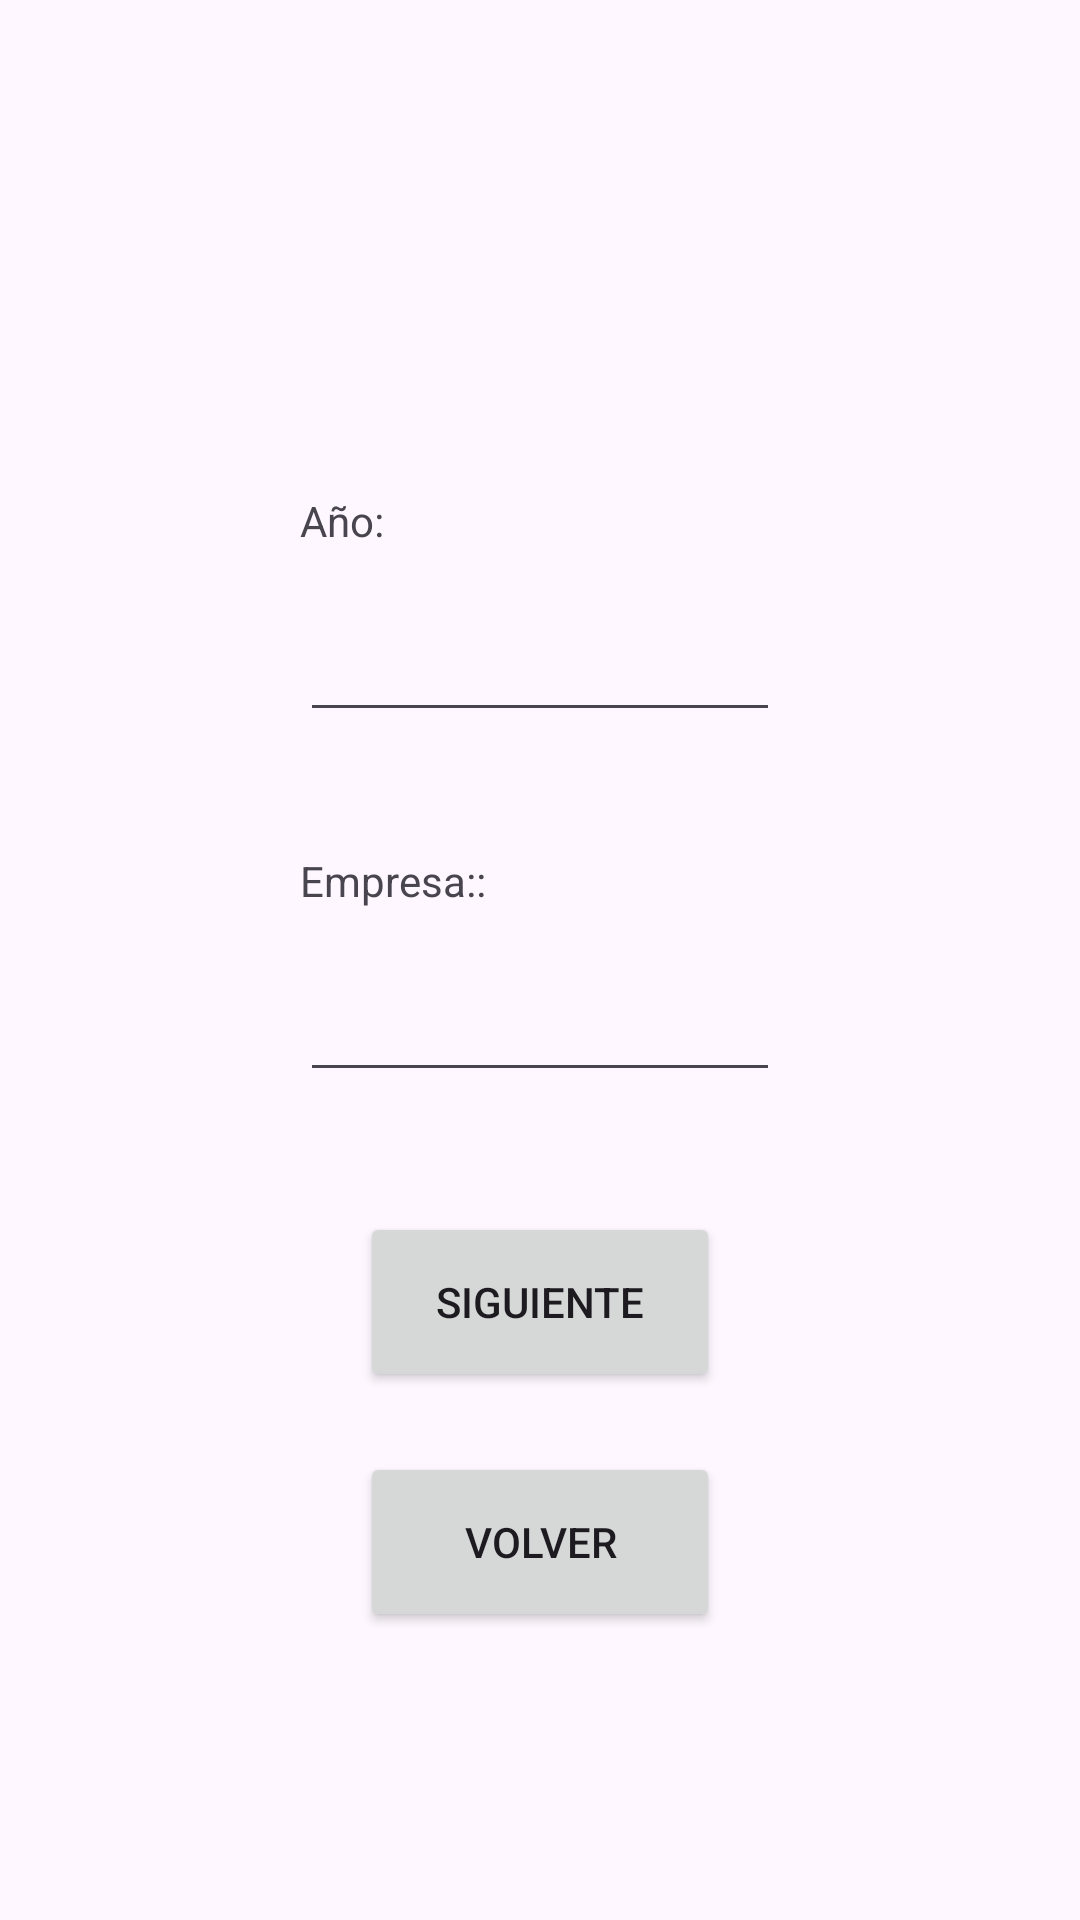

Write the Android layout XML for this screen, with the resource values it uses.
<!-- AndroidManifest.xml: application theme Theme.MarcoGarcia_2v -->
<!-- res/layout/activity_second.xml -->
<?xml version="1.0" encoding="utf-8"?>
<androidx.constraintlayout.widget.ConstraintLayout xmlns:android="http://schemas.android.com/apk/res/android"
    xmlns:app="http://schemas.android.com/apk/res-auto"
    xmlns:tools="http://schemas.android.com/tools"
    android:layout_width="match_parent"
    android:layout_height="match_parent"
    tools:context=".MainActivity">


    <TextView
        android:id="@+id/textView1"
        android:layout_width="160dp"
        android:layout_height="40dp"
        android:layout_marginTop="164dp"
        android:text="Año:"
        app:layout_constraintEnd_toEndOf="parent"
        app:layout_constraintStart_toStartOf="parent"
        app:layout_constraintTop_toTopOf="parent" />

    <EditText
        android:id="@+id/editText1"
        android:layout_width="160dp"
        android:layout_height="40dp"
        app:layout_constraintEnd_toEndOf="parent"
        app:layout_constraintStart_toStartOf="parent"
        app:layout_constraintTop_toBottomOf="@+id/textView1" />

    <TextView
        android:id="@+id/textView2"
        android:layout_width="160dp"
        android:layout_height="40dp"
        android:layout_marginTop="284dp"
        android:text="Empresa::"
        app:layout_constraintEnd_toEndOf="parent"
        app:layout_constraintStart_toStartOf="parent"
        app:layout_constraintTop_toTopOf="parent" />

    <EditText
        android:id="@+id/editText2"
        android:layout_width="160dp"
        android:layout_height="40dp"
        app:layout_constraintEnd_toEndOf="parent"
        app:layout_constraintStart_toStartOf="parent"
        app:layout_constraintTop_toBottomOf="@+id/textView2" />


    <Button
        android:id="@+id/btn"
        android:layout_width="120dp"
        android:layout_height="60dp"
        app:layout_constraintEnd_toEndOf="parent"
        app:layout_constraintStart_toStartOf="parent"
        android:layout_marginTop="40dp"
        android:text="Siguiente"
        app:layout_constraintTop_toBottomOf="@+id/editText2" />
    <Button
        android:id="@+id/btn2"
        android:layout_width="120dp"
        android:layout_height="60dp"
        app:layout_constraintEnd_toEndOf="parent"
        app:layout_constraintStart_toStartOf="parent"
        android:text="Volver"
        android:layout_marginTop="120dp"
        app:layout_constraintTop_toBottomOf="@+id/editText2" />


</androidx.constraintlayout.widget.ConstraintLayout>
<!-- resources referenced by this layout -->
<resources>
  <style name="Theme.MarcoGarcia_2v" parent="Base.Theme.MarcoGarcia_2v" />
  <style name="Base.Theme.MarcoGarcia_2v" parent="Theme.Material3.DayNight.NoActionBar">
          
          
      </style>
</resources>
